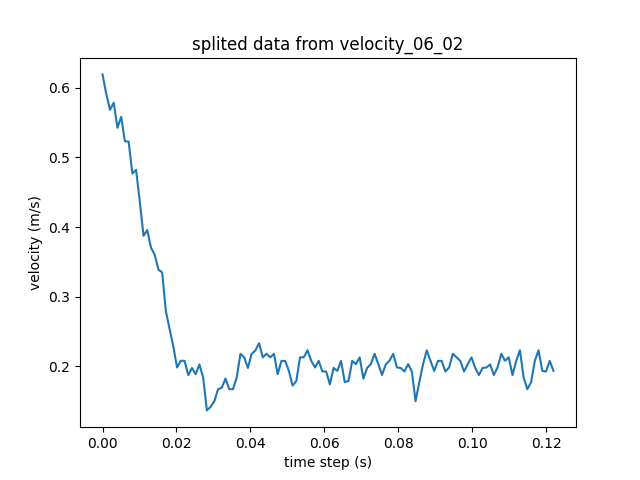

Source data for this figure (header and first rows):
velocity, time_steps, K
0.6189, 0.0, -0.4
0.5908, 0.001008, -0.4
0.5682, 0.002017, -0.4
0.5783, 0.003025, -0.4
0.5424, 0.004033, -0.4
0.558, 0.005041, -0.4
0.523, 0.00605, -0.4
0.5225, 0.007058, -0.4
0.4769, 0.008066, -0.4
0.4819, 0.009074, -0.4
0.4363, 0.01008, -0.4
0.3874, 0.01109, -0.4
0.3957, 0.0121, -0.4
0.3703, 0.01311, -0.4
0.3602, 0.01412, -0.4
0.339, 0.01512, -0.4
0.3348, 0.01613, -0.4
0.279, 0.01714, -0.4
0.2537, 0.01815, -0.4
0.2283, 0.01916, -0.4
0.1985, 0.02017, -0.4
0.2082, 0.02117, -0.4
0.208, 0.02218, -0.4
0.1877, 0.02319, -0.4
0.1978, 0.0242, -0.4
0.1889, 0.02521, -0.4
0.2029, 0.02621, -0.4
0.184, 0.02722, -0.4
0.137, 0.02823, -0.4
0.142, 0.02924, -0.4
0.1501, 0.03025, -0.4
0.1674, 0.03126, -0.4
0.1695, 0.03226, -0.4
0.1826, 0.03327, -0.4
0.1674, 0.03428, -0.4
0.1674, 0.03529, -0.4
0.184, 0.0363, -0.4
0.2181, 0.03731, -0.4
0.2131, 0.03831, -0.4
0.1978, 0.03932, -0.4
0.2181, 0.04033, -0.4
0.2228, 0.04134, -0.4
0.2334, 0.04235, -0.4
0.2131, 0.04336, -0.4
0.2181, 0.04436, -0.4
0.2131, 0.04537, -0.4
0.2181, 0.04638, -0.4
0.1889, 0.04739, -0.4
0.208, 0.0484, -0.4
0.208, 0.0494, -0.4
0.1937, 0.05041, -0.4
0.1725, 0.05142, -0.4
0.1792, 0.05243, -0.4
0.2131, 0.05344, -0.4
0.2131, 0.05445, -0.4
0.2232, 0.05545, -0.4
0.2082, 0.05646, -0.4
0.1985, 0.05747, -0.4
0.208, 0.05848, -0.4
0.1928, 0.05949, -0.4
... 62 more rows
